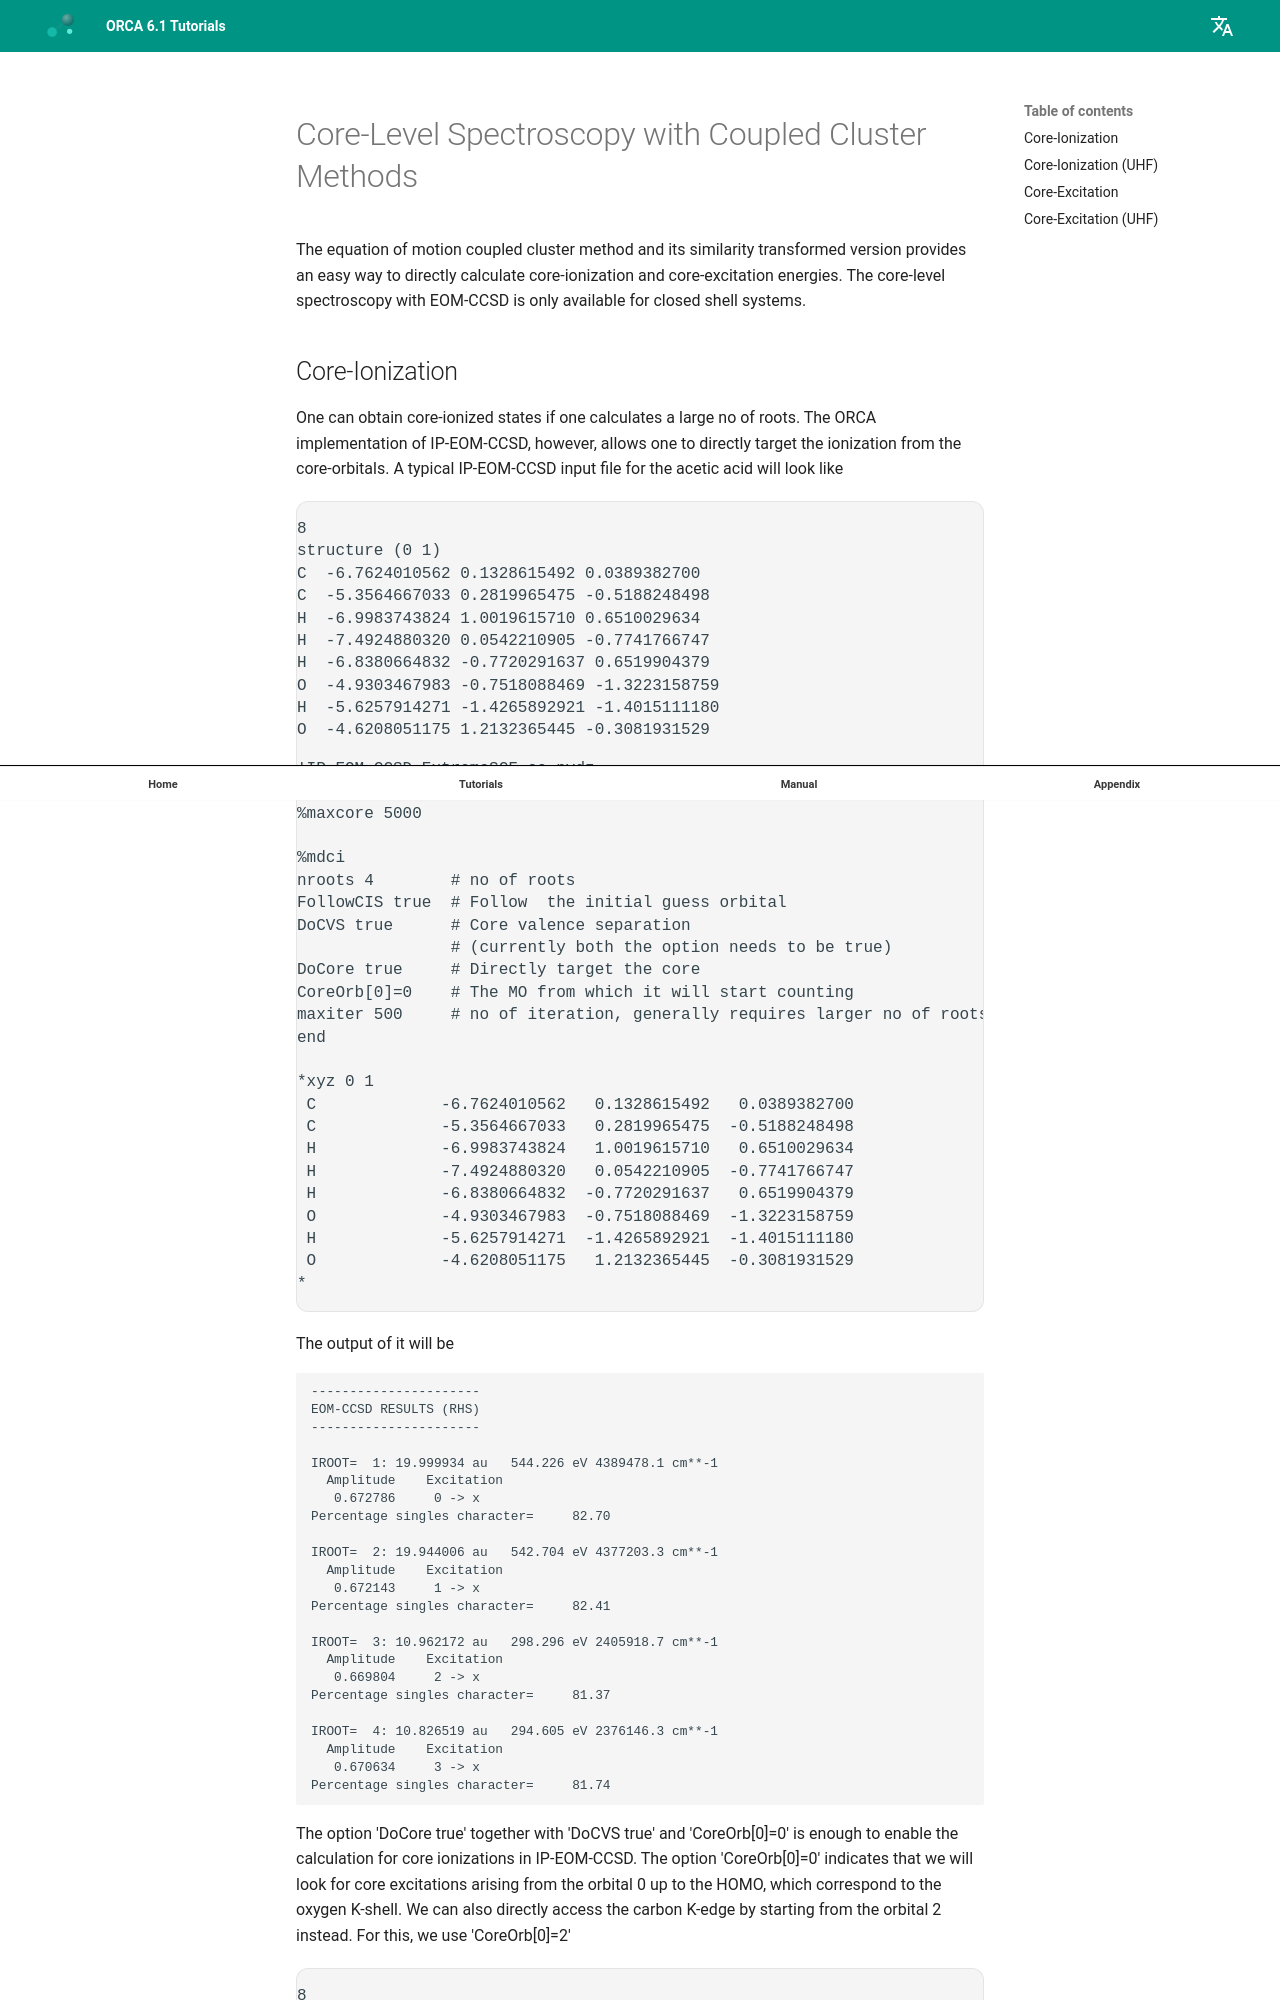

repository: wxyhgk/orca-docs · page: manual/contents/spectroscopyproperties/eomcore/index.html · generator: mkdocs


<a id="sec:spectroscopyproperties.eomcore"></a>
# Core-Level Spectroscopy with Coupled Cluster Methods

The equation of motion coupled cluster method and its similarity
transformed version provides an easy way to directly calculate core-ionization
and core-excitation energies. The core-level spectroscopy with
EOM-CCSD is only available for closed shell systems.

<a id="sec:spectroscopyproperties.eomcore.eomcoreionization"></a>
